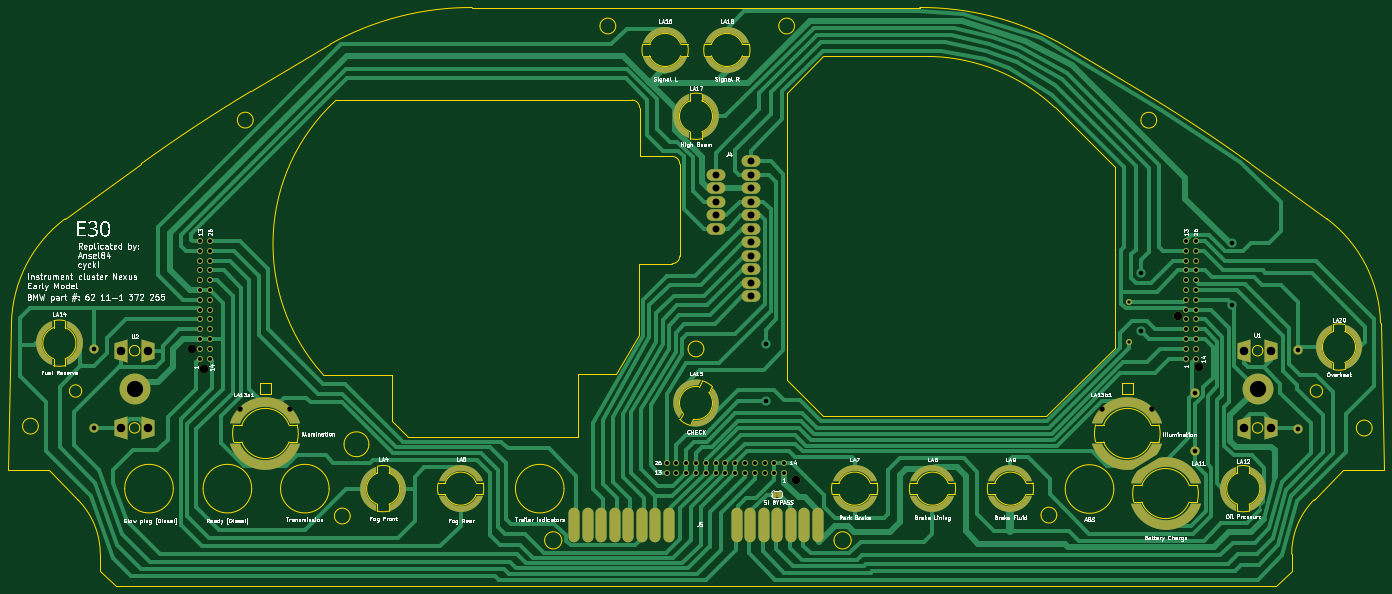
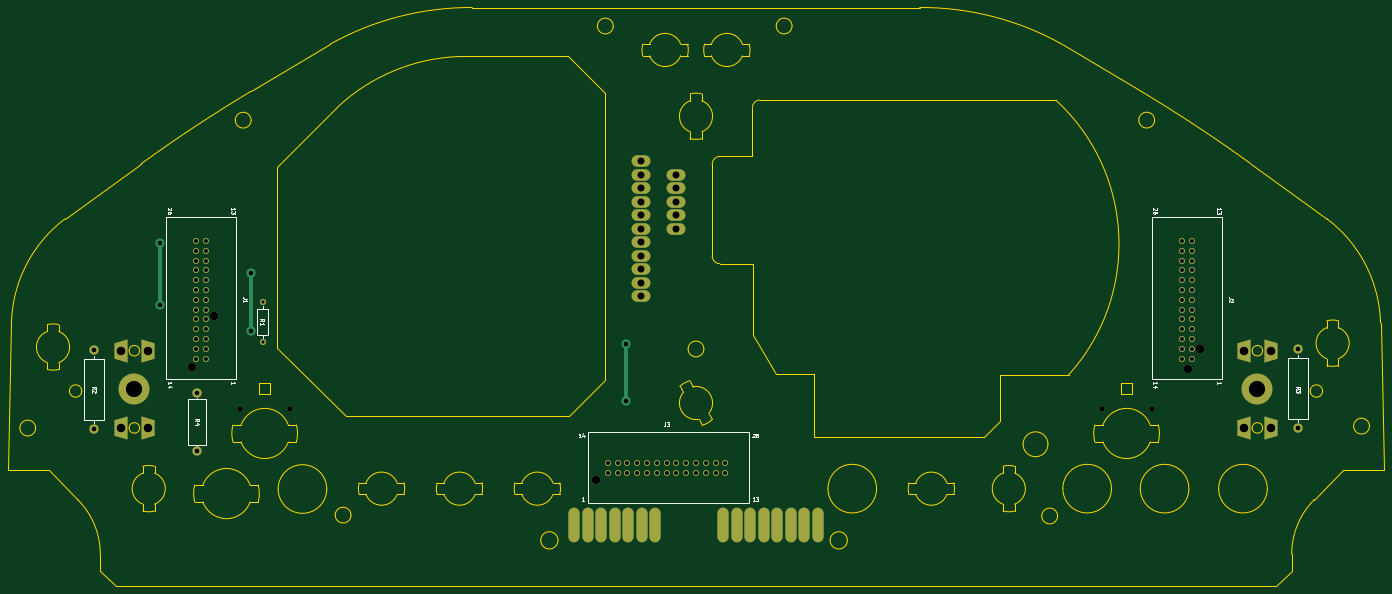
Circuit board: 11 layer files. Board 356.8 x 150.0 mm.
- bottom_copper: BMW_E30_Early_Cluster_Nexus-B_Cu.gbr (10314 bytes)
- bottom_mask: BMW_E30_Early_Cluster_Nexus-B_Mask.gbr (5050 bytes)
- paste: BMW_E30_Early_Cluster_Nexus-B_Paste.gbr (492 bytes)
- bottom_silk: BMW_E30_Early_Cluster_Nexus-B_Silkscreen.gbr (17797 bytes)
- outline: BMW_E30_Early_Cluster_Nexus-Edge_Cuts.gbr (15941 bytes)
- top_copper: BMW_E30_Early_Cluster_Nexus-F_Cu.gbr (70803 bytes)
- top_mask: BMW_E30_Early_Cluster_Nexus-F_Mask.gbr (24558 bytes)
- paste: BMW_E30_Early_Cluster_Nexus-F_Paste.gbr (492 bytes)
- top_silk: BMW_E30_Early_Cluster_Nexus-F_Silkscreen.gbr (170217 bytes)
- drill: BMW_E30_Early_Cluster_Nexus-NPTH.drl (558 bytes)
- drill: BMW_E30_Early_Cluster_Nexus-PTH.drl (3329 bytes)

=== bottom_copper: BMW_E30_Early_Cluster_Nexus-B_Cu.gbr (10314 bytes, source omitted) ===
=== bottom_mask: BMW_E30_Early_Cluster_Nexus-B_Mask.gbr ===
%TF.GenerationSoftware,KiCad,Pcbnew,9.0.4-1.fc42app3*%
%TF.CreationDate,2025-10-21T18:27:53-04:00*%
%TF.ProjectId,BMW_E30_Early_Cluster_Nexus,424d575f-4533-4305-9f45-61726c795f43,rev?*%
%TF.SameCoordinates,Original*%
%TF.FileFunction,Soldermask,Bot*%
%TF.FilePolarity,Negative*%
%FSLAX46Y46*%
G04 Gerber Fmt 4.6, Leading zero omitted, Abs format (unit mm)*
G04 Created by KiCad (PCBNEW 9.0.4-1.fc42app3) date 2025-10-21 18:27:53*
%MOMM*%
%LPD*%
G01*
G04 APERTURE LIST*
G04 Aperture macros list*
%AMOutline4P*
0 Free polygon, 4 corners , with rotation*
0 The origin of the aperture is its center*
0 number of corners: always 4*
0 $1 to $8 corner X, Y*
0 $9 Rotation angle, in degrees counterclockwise*
0 create outline with 4 corners*
4,1,4,$1,$2,$3,$4,$5,$6,$7,$8,$1,$2,$9*%
G04 Aperture macros list end*
%ADD10O,2.900000X9.000000*%
%ADD11C,1.400000*%
%ADD12Outline4P,-1.700000X-2.000000X1.700000X-3.000000X1.700000X3.000000X-1.700000X2.000000X0.000000*%
%ADD13Outline4P,-1.700000X-2.000000X1.700000X-3.000000X1.700000X3.000000X-1.700000X2.000000X180.000000*%
%ADD14C,8.000000*%
%ADD15O,4.900000X3.000000*%
%ADD16C,2.210000*%
%ADD17C,1.524000*%
%ADD18C,2.400000*%
%ADD19C,1.600000*%
G04 APERTURE END LIST*
D10*
%TO.C,J5*%
X239500000Y-197104000D03*
X236000000Y-197104000D03*
X232500000Y-197104000D03*
X229000000Y-197104000D03*
X225500000Y-197104000D03*
X222000000Y-197104000D03*
X218500000Y-197104000D03*
X201000000Y-197104000D03*
X197500000Y-197104000D03*
X194000000Y-197104000D03*
X190500000Y-197104000D03*
X187000000Y-197104000D03*
X183500000Y-197104000D03*
X180000000Y-197104000D03*
X176500000Y-197104000D03*
%TD*%
D11*
%TO.C,LA13b1*%
X326286000Y-167150000D03*
X313286000Y-167150000D03*
%TD*%
D12*
%TO.C,U2*%
X59000000Y-171958000D03*
D13*
X66000000Y-171958000D03*
D14*
X62500000Y-161958000D03*
D12*
X59000000Y-151958000D03*
D13*
X66000000Y-151958000D03*
%TD*%
D12*
%TO.C,U1*%
X350068000Y-171958000D03*
D13*
X357068000Y-171958000D03*
D14*
X353568000Y-161958000D03*
D12*
X350068000Y-151958000D03*
D13*
X357068000Y-151958000D03*
%TD*%
D11*
%TO.C,LA13a1*%
X102900000Y-167150000D03*
X89900000Y-167150000D03*
%TD*%
D15*
%TO.C,J4*%
X222250000Y-102870000D03*
X222250000Y-106370000D03*
X222250000Y-109870000D03*
X222250000Y-113370000D03*
X222250000Y-116870000D03*
X222250000Y-120370000D03*
X222250000Y-123870000D03*
X222250000Y-127370000D03*
X222250000Y-130870000D03*
X222250000Y-134370000D03*
X222250000Y-137870000D03*
X213250000Y-106370000D03*
X213250000Y-109870000D03*
X213250000Y-113370000D03*
X213250000Y-116870000D03*
X213250000Y-120370000D03*
%TD*%
D16*
%TO.C,J2*%
X77460000Y-151460000D03*
X80500000Y-156760000D03*
D17*
X79460000Y-154000000D03*
X79460000Y-151460000D03*
X79460000Y-148920000D03*
X79460000Y-146380000D03*
X79460000Y-143840000D03*
X79460000Y-141300000D03*
X79460000Y-138760000D03*
X79460000Y-136220000D03*
X79460000Y-133680000D03*
X79460000Y-131140000D03*
X79460000Y-128600000D03*
X79460000Y-126060000D03*
X79460000Y-123520000D03*
X82000000Y-154000000D03*
X82000000Y-151460000D03*
X82000000Y-148920000D03*
X82000000Y-146380000D03*
X82000000Y-143840000D03*
X82000000Y-141300000D03*
X82000000Y-138760000D03*
X82000000Y-136220000D03*
X82000000Y-133680000D03*
X82000000Y-131140000D03*
X82000000Y-128600000D03*
X82000000Y-126060000D03*
X82000000Y-123520000D03*
%TD*%
D16*
%TO.C,J3*%
X233860000Y-185540000D03*
D17*
X230860000Y-183540000D03*
X228320000Y-183540000D03*
X225780000Y-183540000D03*
X223240000Y-183540000D03*
X220700000Y-183540000D03*
X218160000Y-183540000D03*
X215620000Y-183540000D03*
X213080000Y-183540000D03*
X210540000Y-183540000D03*
X208000000Y-183540000D03*
X205460000Y-183540000D03*
X202920000Y-183540000D03*
X200380000Y-183540000D03*
X230860000Y-181000000D03*
X228320000Y-181000000D03*
X225780000Y-181000000D03*
X223240000Y-181000000D03*
X220700000Y-181000000D03*
X218160000Y-181000000D03*
X215620000Y-181000000D03*
X213080000Y-181000000D03*
X210540000Y-181000000D03*
X208000000Y-181000000D03*
X205460000Y-181000000D03*
X202920000Y-181000000D03*
X200380000Y-181000000D03*
%TD*%
D16*
%TO.C,J1*%
X332960000Y-142860000D03*
X338500000Y-156260000D03*
D17*
X334960000Y-154000000D03*
X334960000Y-151460000D03*
X334960000Y-148920000D03*
X334960000Y-146380000D03*
X334960000Y-143840000D03*
X334960000Y-141300000D03*
X334960000Y-138760000D03*
X334960000Y-136220000D03*
X334960000Y-133680000D03*
X334960000Y-131140000D03*
X334960000Y-128600000D03*
X334960000Y-126060000D03*
X334960000Y-123520000D03*
X337500000Y-154000000D03*
X337500000Y-151460000D03*
X337500000Y-148920000D03*
X337500000Y-146380000D03*
X337500000Y-143840000D03*
X337500000Y-141300000D03*
X337500000Y-138760000D03*
X337500000Y-136220000D03*
X337500000Y-133680000D03*
X337500000Y-131140000D03*
X337500000Y-128600000D03*
X337500000Y-126060000D03*
X337500000Y-123520000D03*
%TD*%
D18*
%TO.C,R2*%
X364000000Y-151840000D03*
X364000000Y-172160000D03*
%TD*%
%TO.C,R4*%
X337312000Y-162814000D03*
X337312000Y-178054000D03*
%TD*%
%TO.C,R3*%
X52070000Y-151638000D03*
X52070000Y-171958000D03*
%TD*%
D19*
%TO.C,R1*%
X320294000Y-149606000D03*
X320294000Y-139446000D03*
%TD*%
M02*

=== paste: BMW_E30_Early_Cluster_Nexus-B_Paste.gbr ===
%TF.GenerationSoftware,KiCad,Pcbnew,9.0.4-1.fc42app3*%
%TF.CreationDate,2025-10-21T18:27:53-04:00*%
%TF.ProjectId,BMW_E30_Early_Cluster_Nexus,424d575f-4533-4305-9f45-61726c795f43,rev?*%
%TF.SameCoordinates,Original*%
%TF.FileFunction,Paste,Bot*%
%TF.FilePolarity,Positive*%
%FSLAX46Y46*%
G04 Gerber Fmt 4.6, Leading zero omitted, Abs format (unit mm)*
G04 Created by KiCad (PCBNEW 9.0.4-1.fc42app3) date 2025-10-21 18:27:53*
%MOMM*%
%LPD*%
G01*
G04 APERTURE LIST*
G04 APERTURE END LIST*
M02*

=== bottom_silk: BMW_E30_Early_Cluster_Nexus-B_Silkscreen.gbr (17797 bytes, source omitted) ===
=== outline: BMW_E30_Early_Cluster_Nexus-Edge_Cuts.gbr (15941 bytes, source omitted) ===
=== top_copper: BMW_E30_Early_Cluster_Nexus-F_Cu.gbr (70803 bytes, source omitted) ===
=== top_mask: BMW_E30_Early_Cluster_Nexus-F_Mask.gbr (24558 bytes, source withheld) ===
=== paste: BMW_E30_Early_Cluster_Nexus-F_Paste.gbr ===
%TF.GenerationSoftware,KiCad,Pcbnew,9.0.4-1.fc42app3*%
%TF.CreationDate,2025-10-21T18:27:53-04:00*%
%TF.ProjectId,BMW_E30_Early_Cluster_Nexus,424d575f-4533-4305-9f45-61726c795f43,rev?*%
%TF.SameCoordinates,Original*%
%TF.FileFunction,Paste,Top*%
%TF.FilePolarity,Positive*%
%FSLAX46Y46*%
G04 Gerber Fmt 4.6, Leading zero omitted, Abs format (unit mm)*
G04 Created by KiCad (PCBNEW 9.0.4-1.fc42app3) date 2025-10-21 18:27:53*
%MOMM*%
%LPD*%
G01*
G04 APERTURE LIST*
G04 APERTURE END LIST*
M02*

=== top_silk: BMW_E30_Early_Cluster_Nexus-F_Silkscreen.gbr (170217 bytes, source omitted) ===
=== drill: BMW_E30_Early_Cluster_Nexus-NPTH.drl ===
M48
; DRILL file {KiCad 9.0.4-1.fc42app3} date 2025-10-21T18:27:50-0400
; FORMAT={-:-/ absolute / metric / decimal}
; #@! TF.CreationDate,2025-10-21T18:27:50-04:00
; #@! TF.GenerationSoftware,Kicad,Pcbnew,9.0.4-1.fc42app3
; #@! TF.FileFunction,NonPlated,1,2,NPTH
FMAT,2
METRIC
; #@! TA.AperFunction,NonPlated,NPTH,ComponentDrill
T1C1.400
; #@! TA.AperFunction,NonPlated,NPTH,ComponentDrill
T2C2.210
%
G90
G05
T1
X89.9Y-167.15
X102.9Y-167.15
X313.286Y-167.15
X326.286Y-167.15
T2
X77.46Y-151.46
X80.5Y-156.76
X233.86Y-185.54
X332.96Y-142.86
X338.5Y-156.26
M30

=== drill: BMW_E30_Early_Cluster_Nexus-PTH.drl ===
M48
; DRILL file {KiCad 9.0.4-1.fc42app3} date 2025-10-21T18:27:50-0400
; FORMAT={-:-/ absolute / metric / decimal}
; #@! TF.CreationDate,2025-10-21T18:27:50-04:00
; #@! TF.GenerationSoftware,Kicad,Pcbnew,9.0.4-1.fc42app3
; #@! TF.FileFunction,Plated,1,2,PTH
FMAT,2
METRIC
; #@! TA.AperFunction,Plated,PTH,ComponentDrill
T1C0.800
; #@! TA.AperFunction,Plated,PTH,ComponentDrill
T2C1.016
; #@! TA.AperFunction,Plated,PTH,ViaDrill
T3C1.200
; #@! TA.AperFunction,Plated,PTH,ComponentDrill
T4C1.200
; #@! TA.AperFunction,Plated,PTH,ComponentDrill
T5C1.800
; #@! TA.AperFunction,Plated,PTH,ComponentDrill
T6C2.000
; #@! TA.AperFunction,Plated,PTH,ComponentDrill
T7C2.200
; #@! TA.AperFunction,Plated,PTH,ComponentDrill
T8C4.200
%
G90
G05
T1
X320.294Y-139.446
X320.294Y-149.606
T2
X79.46Y-123.52
X79.46Y-126.06
X79.46Y-128.6
X79.46Y-131.14
X79.46Y-133.68
X79.46Y-136.22
X79.46Y-138.76
X79.46Y-141.3
X79.46Y-143.84
X79.46Y-146.38
X79.46Y-148.92
X79.46Y-151.46
X79.46Y-154.0
X82.0Y-123.52
X82.0Y-126.06
X82.0Y-128.6
X82.0Y-131.14
X82.0Y-133.68
X82.0Y-136.22
X82.0Y-138.76
X82.0Y-141.3
X82.0Y-143.84
X82.0Y-146.38
X82.0Y-148.92
X82.0Y-151.46
X82.0Y-154.0
X200.38Y-181.0
X200.38Y-183.54
X202.92Y-181.0
X202.92Y-183.54
X205.46Y-181.0
X205.46Y-183.54
X208.0Y-181.0
X208.0Y-183.54
X210.54Y-181.0
X210.54Y-183.54
X213.08Y-181.0
X213.08Y-183.54
X215.62Y-181.0
X215.62Y-183.54
X218.16Y-181.0
X218.16Y-183.54
X220.7Y-181.0
X220.7Y-183.54
X223.24Y-181.0
X223.24Y-183.54
X225.78Y-181.0
X225.78Y-183.54
X228.32Y-181.0
X228.32Y-183.54
X230.86Y-181.0
X230.86Y-183.54
X334.96Y-123.52
X334.96Y-126.06
X334.96Y-128.6
X334.96Y-131.14
X334.96Y-133.68
X334.96Y-136.22
X334.96Y-138.76
X334.96Y-141.3
X334.96Y-143.84
X334.96Y-146.38
X334.96Y-148.92
X334.96Y-151.46
X334.96Y-154.0
X337.5Y-123.52
X337.5Y-126.06
X337.5Y-128.6
X337.5Y-131.14
X337.5Y-133.68
X337.5Y-136.22
X337.5Y-138.76
X337.5Y-141.3
X337.5Y-143.84
X337.5Y-146.38
X337.5Y-148.92
X337.5Y-151.46
X337.5Y-154.0
T3
X226.06Y-150.114
X226.06Y-165.1
X323.342Y-131.826
X323.342Y-146.812
X347.0Y-124.1
X347.0Y-140.0
T4
X52.07Y-151.638
X52.07Y-171.958
X337.312Y-162.814
X337.312Y-178.054
X364.0Y-151.84
X364.0Y-172.16
T5
X213.25Y-106.37
X213.25Y-109.87
X213.25Y-113.37
X213.25Y-116.87
X213.25Y-120.37
X222.25Y-102.87
X222.25Y-106.37
X222.25Y-109.87
X222.25Y-113.37
X222.25Y-116.87
X222.25Y-120.37
X222.25Y-123.87
X222.25Y-127.37
X222.25Y-130.87
X222.25Y-134.37
X222.25Y-137.87
T7
X59.0Y-151.958
X59.0Y-171.958
X66.0Y-151.958
X66.0Y-171.958
X350.068Y-151.958
X350.068Y-171.958
X357.068Y-151.958
X357.068Y-171.958
T8
X62.5Y-161.958
X353.568Y-161.958
T6
G00X177.0Y-195.754
M15
G01X177.0Y-198.454
M16
G05
G00X180.5Y-195.754
M15
G01X180.5Y-198.454
M16
G05
G00X184.0Y-195.754
M15
G01X184.0Y-198.454
M16
G05
G00X187.5Y-195.754
M15
G01X187.5Y-198.454
M16
G05
G00X191.0Y-195.754
M15
G01X191.0Y-198.454
M16
G05
G00X194.5Y-195.754
M15
G01X194.5Y-198.454
M16
G05
G00X198.0Y-195.754
M15
G01X198.0Y-198.454
M16
G05
G00X201.5Y-195.754
M15
G01X201.5Y-198.454
M16
G05
G00X219.0Y-195.754
M15
G01X219.0Y-198.454
M16
G05
G00X222.5Y-195.754
M15
G01X222.5Y-198.454
M16
G05
G00X226.0Y-195.754
M15
G01X226.0Y-198.454
M16
G05
G00X229.5Y-195.754
M15
G01X229.5Y-198.454
M16
G05
G00X233.0Y-195.754
M15
G01X233.0Y-198.454
M16
G05
G00X236.5Y-195.754
M15
G01X236.5Y-198.454
M16
G05
G00X240.0Y-195.754
M15
G01X240.0Y-198.454
M16
G05
M30
